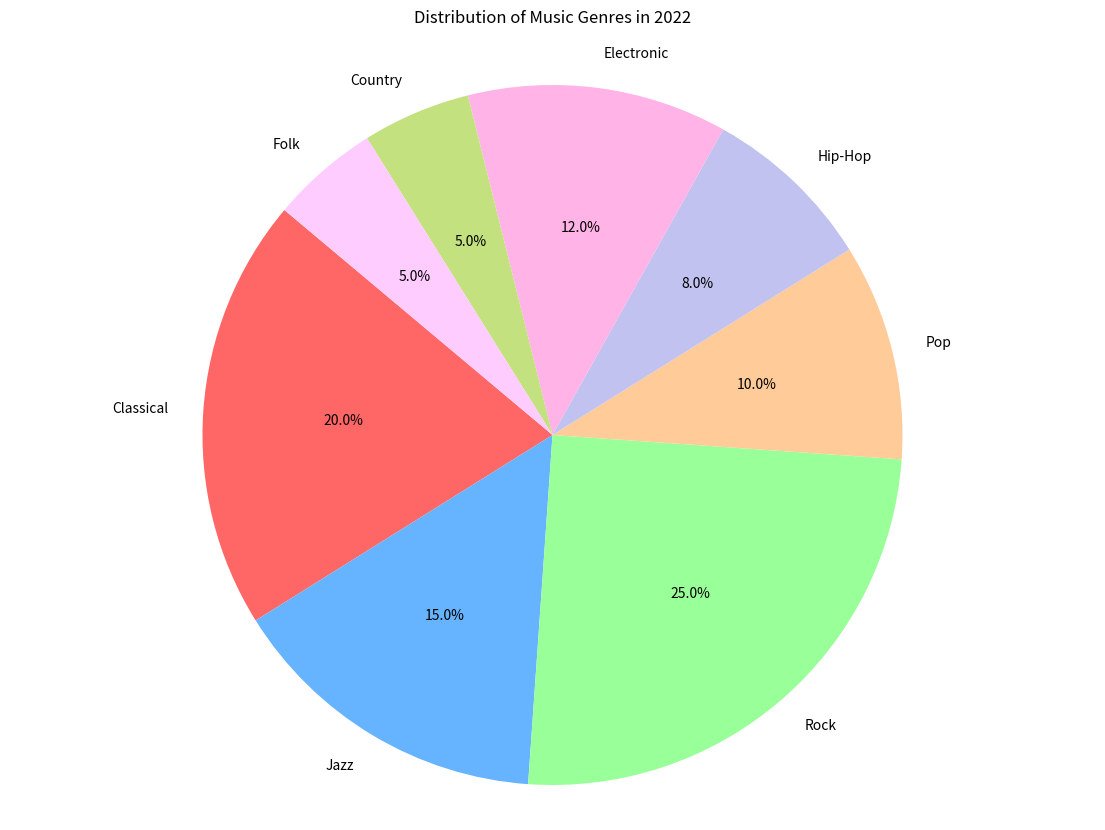

The matplotlib source for this figure:

import matplotlib.pyplot as plt

# Data
genres = ['Classical', 'Jazz', 'Rock', 'Pop', 'Hip-Hop', 'Electronic', 'Country', 'Folk']
percentages = [20, 15, 25, 10, 8, 12, 5, 5]
colors = ['#ff6666', '#66b3ff', '#99ff99', '#ffcc99', '#c2c2f0', '#ffb3e6', '#c4e17f', '#ffccff']

# Plotting the pie chart
fig, ax = plt.subplots(figsize=(14, 10))
ax.pie(percentages, labels=genres, autopct='%1.1f%%', startangle=140, colors=colors)
ax.axis('equal')  # Equal aspect ratio ensures that pie is drawn as a circle.

# Setting the title
plt.title("Distribution of Music Genres in 2022", pad=20)

# Display the chart
plt.show()
